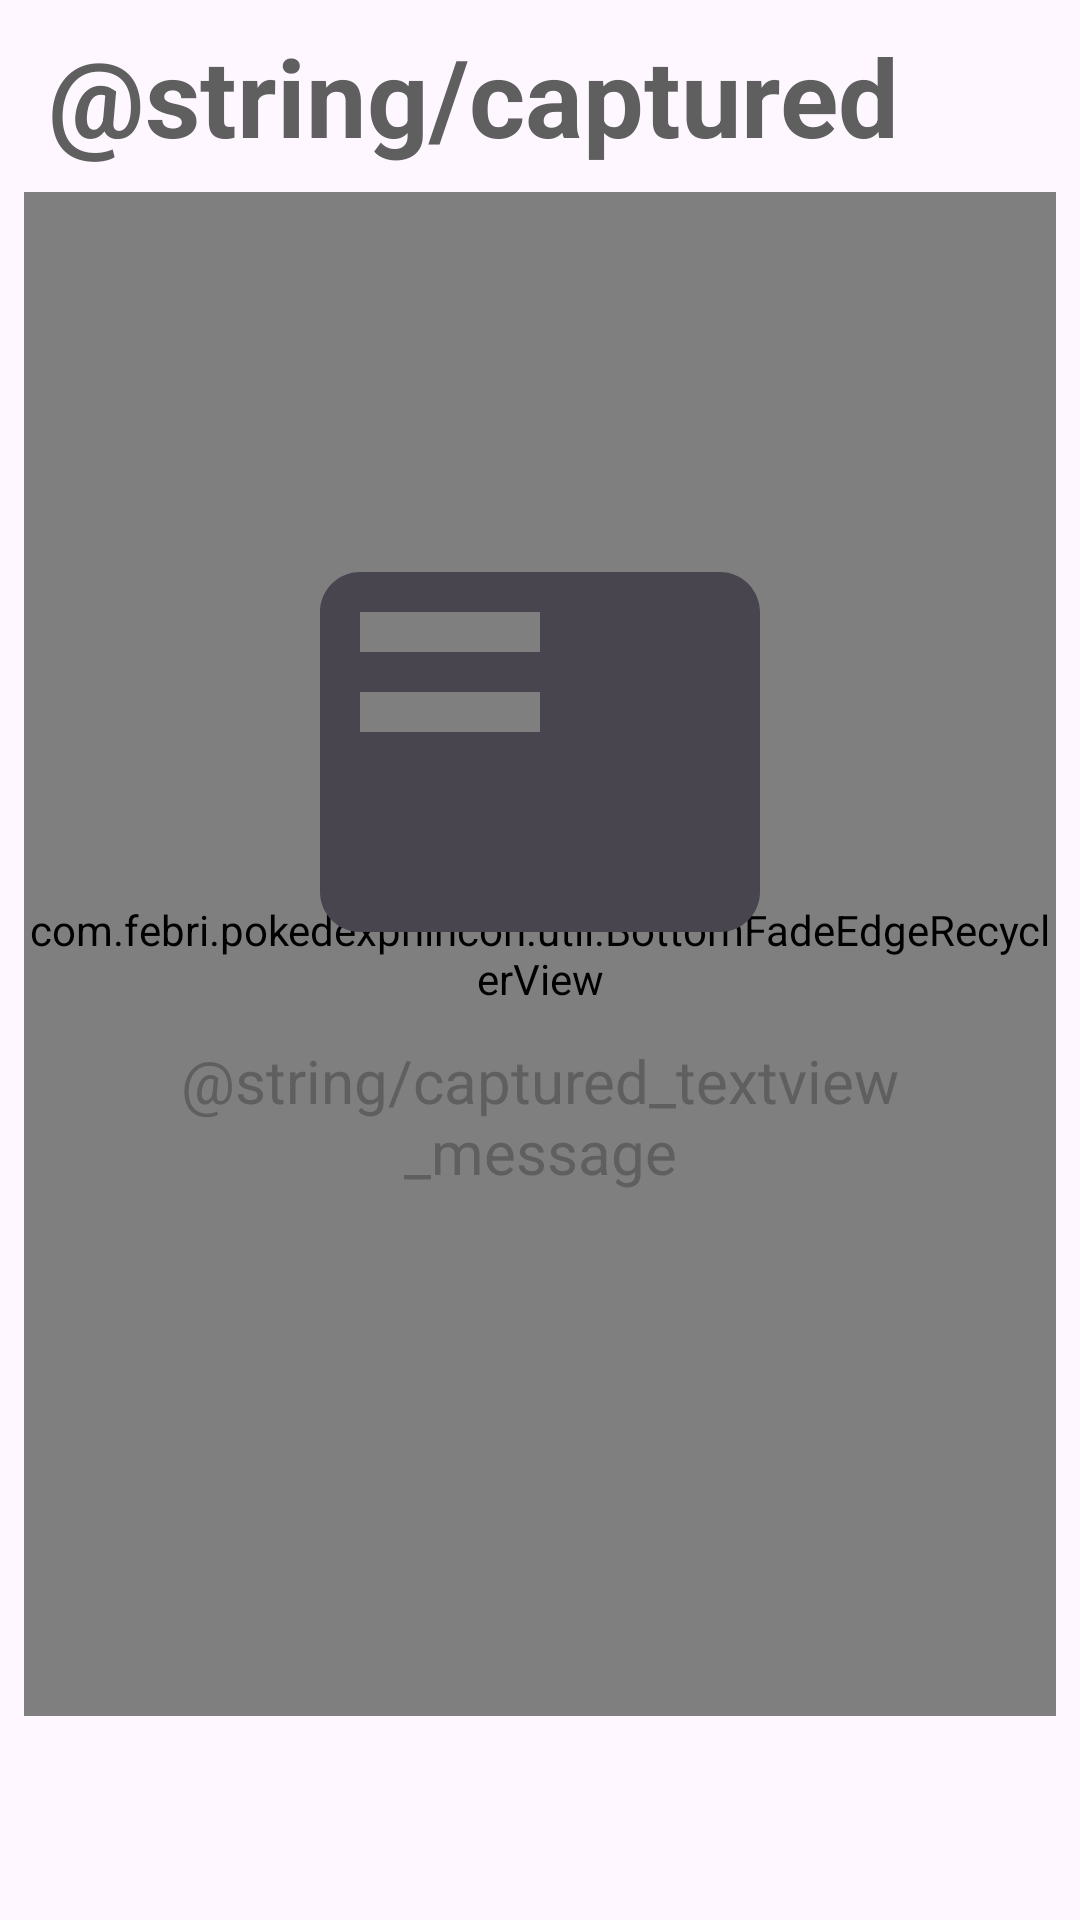

Reconstruct the res/layout file that produces this screen, plus the resources it refers to.
<!-- AndroidManifest.xml: application theme Theme.PokedexPhincon -->
<!-- res/layout/fragment_captured.xml -->
<?xml version="1.0" encoding="utf-8"?>
<RelativeLayout xmlns:android="http://schemas.android.com/apk/res/android"
    xmlns:tools="http://schemas.android.com/tools"
    android:layout_width="match_parent"
    android:layout_height="match_parent"
    tools:context=".captured.CapturedFragment">

    <LinearLayout
        android:id="@+id/favorites_custom_toolbar"
        android:layout_width="match_parent"
        android:layout_height="?attr/actionBarSize"
        android:layout_marginStart="16dp"
        android:gravity="center_vertical|start">

        <TextView
            android:layout_width="wrap_content"
            android:layout_height="match_parent"
            android:gravity="center"
            android:text="@string/captured"
            android:textColor="@color/title_color"
            android:textSize="36sp"
            android:textStyle="bold" />

    </LinearLayout>

    <com.febri.pokedexphincon.util.BottomFadeEdgeRecyclerView
        android:id="@+id/recycler_view"
        android:layout_width="match_parent"
        android:layout_height="match_parent"
        android:layout_below="@id/favorites_custom_toolbar"
        android:layout_marginBottom="68dp"
        android:layout_marginHorizontal="8dp"
        android:clipToPadding="false"
        android:fadingEdgeLength="64dp"
        android:paddingTop="8dp"
        android:paddingBottom="8dp"
        android:requiresFadingEdge="vertical" />

    <LinearLayout
        android:id="@+id/empty_favorites_layout"
        android:layout_width="match_parent"
        android:layout_height="wrap_content"
        android:layout_alignParentTop="true"
        android:layout_alignParentBottom="true"
        android:layout_gravity="center"
        android:layout_marginBottom="72dp"
        android:gravity="center"
        android:orientation="vertical"
        android:padding="24dp"
        android:visibility="visible">

        <ImageView
            android:id="@+id/favorites_imageview"
            android:layout_width="160dp"
            android:layout_height="160dp"
            android:layout_gravity="center"
            android:src="@drawable/captured" />

        <TextView
            android:layout_width="wrap_content"
            android:layout_height="wrap_content"
            android:layout_marginHorizontal="16dp"
            android:layout_marginTop="16dp"
            android:gravity="center"
            android:text="@string/captured_textview_message"
            android:textColor="@color/title_color"
            android:textSize="20sp" />

    </LinearLayout>

</RelativeLayout>
<!-- resources referenced by this layout -->
<resources>
  <color name="title_color">#5F5F5F</color>
  <!-- drawable captured (drawable) -->
  <vector xmlns:android="http://schemas.android.com/apk/res/android"
      android:width="24dp"
      android:height="24dp"
      android:viewportWidth="24"
      android:viewportHeight="24"
      android:tint="?attr/colorControlNormal">
      <path
          android:fillColor="@android:color/white"
          android:pathData="M21,3L3,3c-1.1,0 -2,0.9 -2,2v14c0,1.1 0.9,2 2,2h18c1.1,0 2,-0.9 2,-2L23,5c0,-1.1 -0.9,-2 -2,-2zM12,11L3,11L3,9h9v2zM12,7L3,7L3,5h9v2z" />
  </vector>
  <style name="Theme.PokedexPhincon" parent="Base.Theme.PokedexPhincon" />
  <style name="Base.Theme.PokedexPhincon" parent="Theme.Material3.DayNight.NoActionBar">
          
          
      </style>
</resources>
